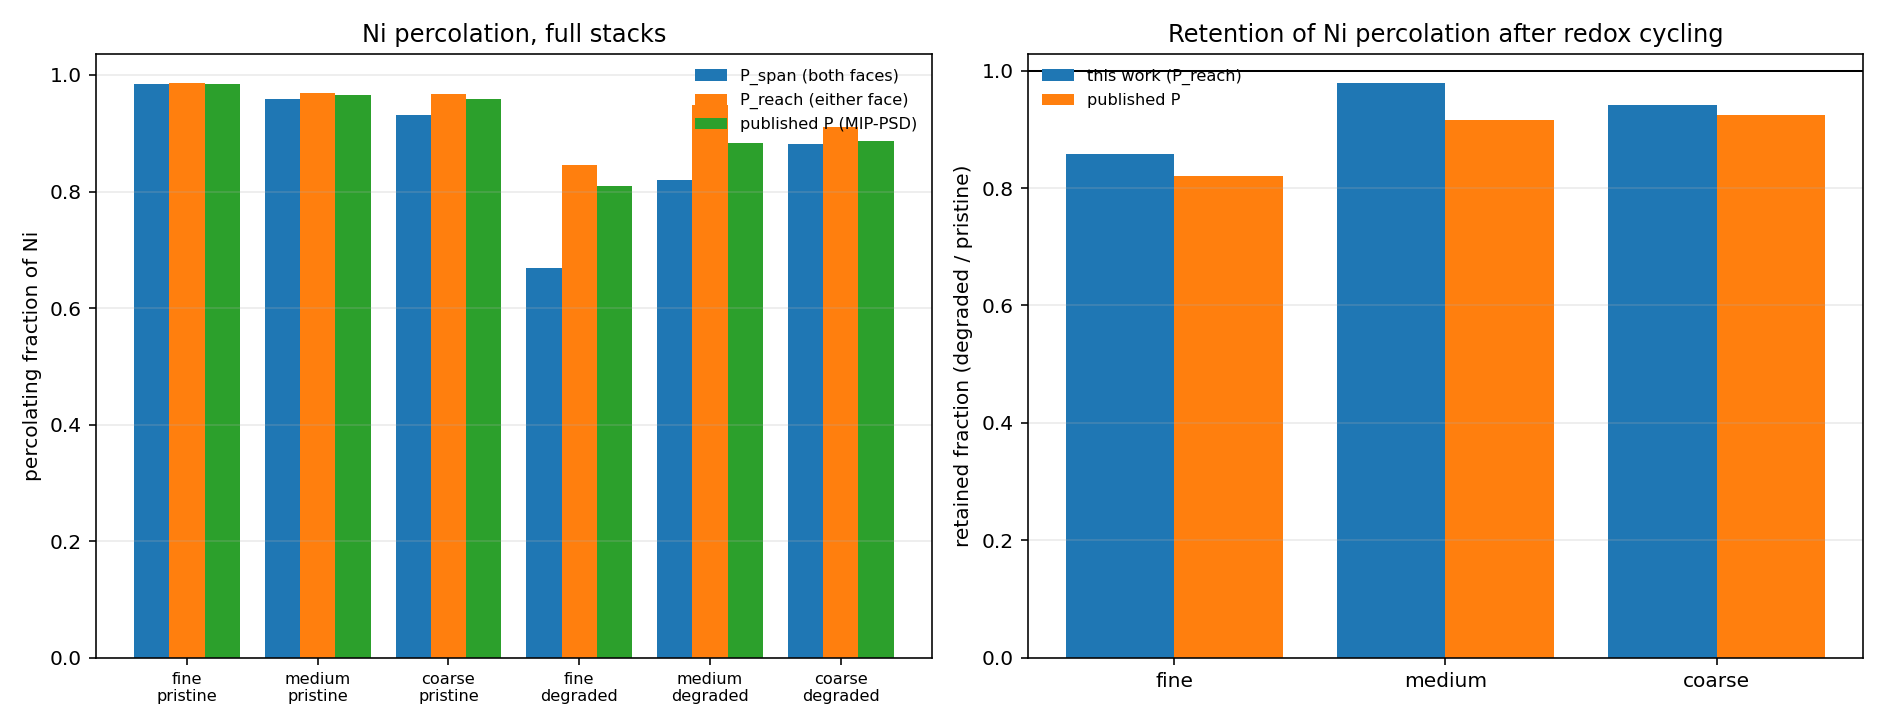

The data file committed next to this chart (first rows):
sample, grain, state, phi_ni_published, P_published, n_ni_voxels, n_clusters, percolates_x, n_spanning_clusters, P_span, P_reach, P_largest, percolates_z, percolates_y, P_reach_over_published, seconds
fine_pre, fine, pristine, 0.322, 0.985, 306381394, 2526, True, 1, 0.984, 0.9865, 0.984, True, True, 1.001, 14.5
medium_pre, medium, pristine, 0.25, 0.965, 162284197, 2774, True, 1, 0.9583, 0.9693, 0.9583, True, True, 1.004, 9.1
coarse_pre, coarse, pristine, 0.229, 0.959, 110233806, 1225, True, 1, 0.9315, 0.9668, 0.9315, True, True, 1.008, 7.0
fine_post, fine, degraded, 0.222, 0.809, 160632791, 3545, True, 1, 0.6686, 0.8457, 0.6686, True, True, 1.045, 10.0
medium_post, medium, degraded, 0.233, 0.884, 214466881, 1594, True, 1, 0.819, 0.949, 0.819, True, True, 1.074, 13.2
coarse_post, coarse, degraded, 0.244, 0.886, 271874150, 1949, True, 1, 0.8821, 0.9105, 0.8821, True, True, 1.028, 15.3
